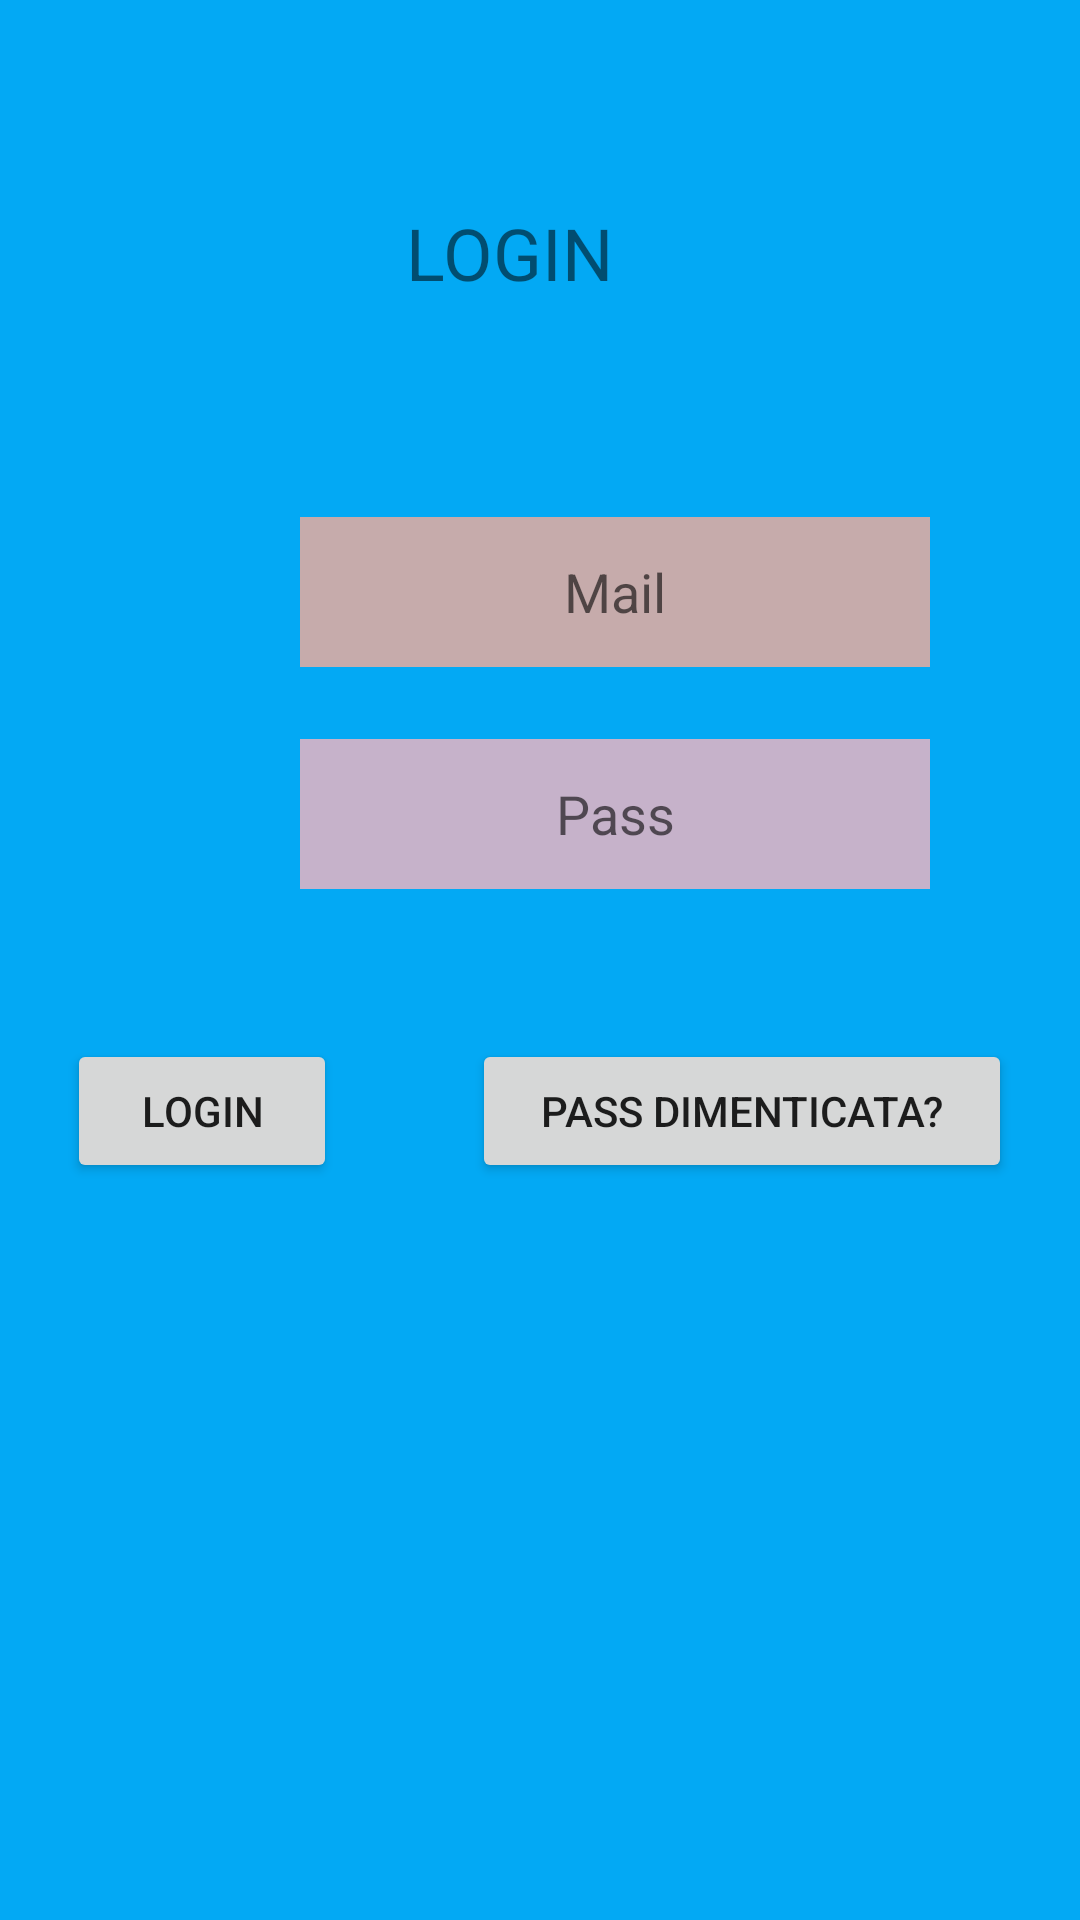

Here is an Android app screen rendered from its layout file. Give the layout XML and the strings, colors and styles it references.
<!-- AndroidManifest.xml: application theme Theme.ProvaFireBase01 -->
<!-- res/layout/activity_login.xml -->
<?xml version="1.0" encoding="utf-8"?>
<androidx.constraintlayout.widget.ConstraintLayout xmlns:android="http://schemas.android.com/apk/res/android"
    xmlns:app="http://schemas.android.com/apk/res-auto"
    xmlns:tools="http://schemas.android.com/tools"
    android:layout_width="match_parent"
    android:layout_height="match_parent"
    android:background="#03A9F4"
    tools:context=".LoginActivity">

    <TextView
        android:id="@+id/textView2"
        android:layout_width="wrap_content"
        android:layout_height="wrap_content"
        android:text="LOGIN"
        android:textSize="24sp"
        app:layout_constraintBottom_toBottomOf="parent"
        app:layout_constraintHorizontal_bias="0.465"
        app:layout_constraintLeft_toLeftOf="parent"
        app:layout_constraintRight_toRightOf="parent"
        app:layout_constraintTop_toTopOf="parent"
        app:layout_constraintVertical_bias="0.112" />

    <EditText
        android:id="@+id/mailTextLog"
        android:layout_width="wrap_content"
        android:layout_height="50dp"
        android:layout_marginStart="100dp"
        android:layout_marginTop="72dp"
        android:background="#C6ABAB"
        android:ems="10"
        android:hint="Mail"
        android:inputType="textEmailAddress"
        android:textAlignment="center"
        app:layout_constraintStart_toStartOf="parent"
        app:layout_constraintTop_toBottomOf="@+id/textView2" />

    <EditText
        android:id="@+id/passTextLog"
        android:layout_width="wrap_content"
        android:layout_height="50dp"
        android:layout_marginTop="24dp"
        android:background="#C6B2CA"
        android:ems="10"
        android:hint="Pass"
        android:inputType="textPassword"
        android:textAlignment="center"
        app:layout_constraintStart_toStartOf="@+id/mailTextLog"
        app:layout_constraintTop_toBottomOf="@+id/mailTextLog" />

    <LinearLayout
        android:id="@+id/linearLayout"
        android:layout_width="match_parent"
        android:layout_height="wrap_content"
        android:layout_marginTop="50dp"
        android:gravity="center"
        android:orientation="horizontal"
        android:weightSum="8"
        app:layout_constraintTop_toBottomOf="@+id/passTextLog"
        tools:layout_editor_absoluteX="-37dp">

        <Button
            android:id="@+id/log2Butt"
            android:layout_width="0dp"
            android:layout_height="wrap_content"
            android:layout_weight="2"
            android:padding="5dp"
            android:text="Login"
            tools:layout_editor_absoluteX="137dp"
            tools:layout_editor_absoluteY="400dp" />


        <TextView
            android:layout_width="0dp"
            android:layout_height="wrap_content"
            android:layout_weight="1"
            />

        <Button
            android:id="@+id/resetPassButt"
            android:layout_width="0dp"
            android:layout_height="wrap_content"
            android:layout_weight="4"
            android:padding="5dp"
            android:text="Pass Dimenticata?"
            tools:layout_editor_absoluteX="137dp"
            tools:layout_editor_absoluteY="400dp"
            />
    </LinearLayout>
</androidx.constraintlayout.widget.ConstraintLayout>
<!-- resources referenced by this layout -->
<resources>
  <style name="Theme.ProvaFireBase01" parent="Theme.MaterialComponents.DayNight.DarkActionBar">
          
          <item name="colorPrimary">@color/purple_500</item>
          <item name="colorPrimaryVariant">@color/purple_700</item>
          <item name="colorOnPrimary">@color/white</item>
          
          <item name="colorSecondary">@color/teal_200</item>
          <item name="colorSecondaryVariant">@color/teal_700</item>
          <item name="colorOnSecondary">@color/black</item>
          
          <item name="android:statusBarColor" tools:targetApi="l">?attr/colorPrimaryVariant</item>
          
      </style>
  <!-- not gathered from this repository: default colours our renderer supplied (Android Studio template values) -->
  <color name="purple_500">#FF6200EE</color>
  <color name="purple_700">#FF3700B3</color>
  <color name="teal_200">#FF03DAC5</color>
  <color name="teal_700">#FF018786</color>
  <color name="black">#FF000000</color>
  <color name="white">#FFFFFFFF</color>
</resources>
